Run: headless pygame with SDL's dummy video driver; simulated clock (each Clock.tick advances the game by its frame time, no real sleeping); random seed 0; keys injected as events and as key.get_pressed() state; no mouse input.
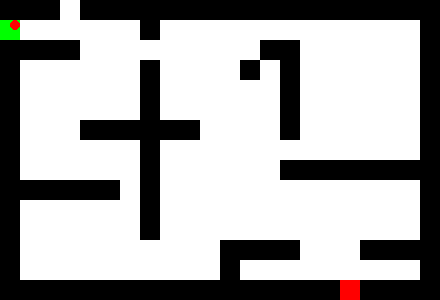
Frame 1 of 4 · flips 1–60 · no input
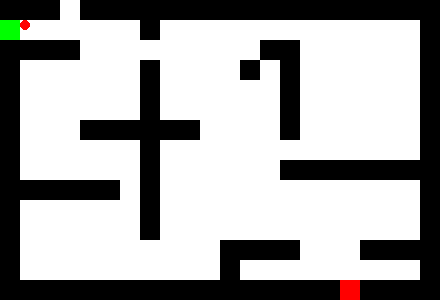
Frame 2 of 4 · flips 61–180 · tapped SPACE, RETURN · held RIGHT (→), D
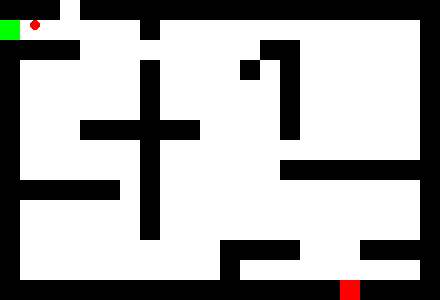
Frame 3 of 4 · flips 181–300 · held DOWN (↓), S
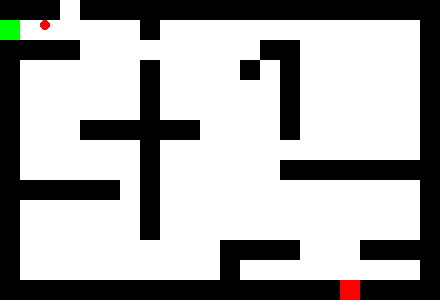
Frame 4 of 4 · flips 301–420 · held LEFT (←), A, UP (↑), W

The pygame program that drew these frames:

#!/usr/bin/env python
# -*- coding: utf-8 -*-
from __future__ import print_function, division
import pygame


def createblock(length, height, color):
    tmpblock = pygame.Surface((length, height))
    tmpblock.fill(color)
    tmpblock.convert()
    return tmpblock
# create map on background
def map_create(tilemap, screen, background, lines, columns, length, height):
    wallblock = createblock(length, height, BLACK)

    endblock  = createblock(length, height, RED)
    startblock = createblock(length,height,GREEN)
    for y in range(lines):
        for x in range(columns):
            if tilemap[y][x] == "x": # wall
                background.blit(wallblock, (length * x, height * y))
            elif tilemap[y][x] == "s": # start
                ballx_start = length * x
                bally_start = height * y
                background.blit(startblock,(length * x, height * y))
            elif tilemap[y][x] == "e":
                ballx_end = length * x
                bally_end = height * y
                background.blit(endblock,(length * x, height * y))
    background = background.copy()
    screen.blit(background,(0,0))

    return ballx_start, bally_start, ballx_end, bally_end, lines, columns,background

def collision_check(ballx,bally,tilemap,length,height,lines,columns):
    x_tile = int(ballx/length)
    y_tile = int(bally/height)
    # print(x_tile,y_tile)
    if tilemap[y_tile][x_tile] == 'x' or ballx < 0 or bally < 0 or y_tile > columns or x_tile > lines:
        return 1
    else: 
        return 0


def start_game(tilemap, action, ball_location = None):
    feedback = 0 # default feedback as 0
    # start a game window
    pygame.init()
    screen = pygame.display.set_mode((440,300)) # set the size of screen
    screenrect = screen.get_rect() # obtain the height and width of screen
    # create background
    background = pygame.Surface((screen.get_size()))
    background.fill(WHITE) # white background
    background = background.convert()
    background0 = background.copy()
    screen.blit(background,(0,0)) # display the background
    # construct a ball to move
    ballsurface = pygame.Surface((10,10))
    ballsurface.set_colorkey(BLACK)
    pygame.draw.circle(ballsurface, RED, (5,5),5)
    ballsurface = ballsurface.convert_alpha()
    ballrect = ballsurface.get_rect()
    # print(ballrect.width, ballrect.height)

    lines = len(tilemap) # dimension of blocks on x directon
    columns = len(tilemap[0]) # dimension of blocks on y direction
    length = screenrect.width / columns
    height = screenrect.height/ lines
    # print(length,height)

    # create the map
    if ball_location == None:
        ballx_start, bally_start, ballx_end, bally_end, lines, columns,background = map_create(tilemap, screen, background0, lines, columns, length, height)
    else:
        _, _, ballx_end, bally_end, lines, columns,background = map_create(tilemap, screen, background0, lines, columns, length, height)
        ballx_start, bally_start = ball_location
    # clock = pygame.time.Clock()
    # done = True

    # ballx and bally mark the location of ball
    ballx = ballx_start
    bally = bally_start
    # print(ballx,bally)
    # up, down, left right boolean
    up = 0
    down = 0
    right = 0
    left = 0   


    if action == 0:
        up = 1
        print("uppressed")
    if action == 1:
        down = 1
        print("downpressed")
    if action == 2:
        right = 1
        print("rightpressed")
    if action == 3:
        left = 1
        print("leftpressed")
    # show the background
    pygame.display.set_caption("Simulator Running")
    screen.blit(background,(0,0))
    # # ---------check if the ball collision the wall
    if up==1:
        bally -= ballrect.height
        print (ballx, bally)
        up = 0
    if down==1:
        bally += ballrect.height
        down = 0
        print (ballx, bally)
    if left==1:
        ballx -= ballrect.width
        left =0
        print (ballx, bally)
    if right==1:
        ballx += ballrect.width
        right = 0    
        print (ballx, bally)

    coll_bool = collision_check(ballx, bally, tilemap, length, height, lines,columns)
    
    if coll_bool:
        ballx = ballx_start
        bally = bally_start # back to the starting point
        feedback = -1 # if colision feedback = -1        
        print("collision!")
    # move point surface
    screen.blit(ballsurface, (ballx, bally))
    pygame.display.flip() # flip the screen 30 times a second

    pygame.quit()
    ball_location = ballx, bally

    return ball_location, feedback

#constants representing colors
BLACK = (0, 0, 0)
WHITE = (255, 255, 255)
GREEN = (0, 255, 0)
RED = (255, 0, 0)
# create tile map as you like
tilemap = [ "xxx.xxxxxxxxxxxxxxxxxx",
            "s......x.............x",
            "xxxx.........xx......x",
            "x......x....x.x......x",
            "x......x......x......x",
            "x......x......x......x",
            "x...xxxxxx....x......x",
            "x......x.............x",
            "x......x......xxxxxxxx",
            "xxxxxx.x.............x",
            "x......x.............x",
            "x......x.............x",
            "x..........xxxx...xxxx",
            "x..........x.........x",
            "xxxxxxxxxxxxxxxxxexxxx"]

ball_location = None
while True:
    action = 2
    ball_location, feedback = start_game(tilemap, action, ball_location)
    print("feedback = ", feedback)
    if feedback == -1:
        print("game end")
        break
